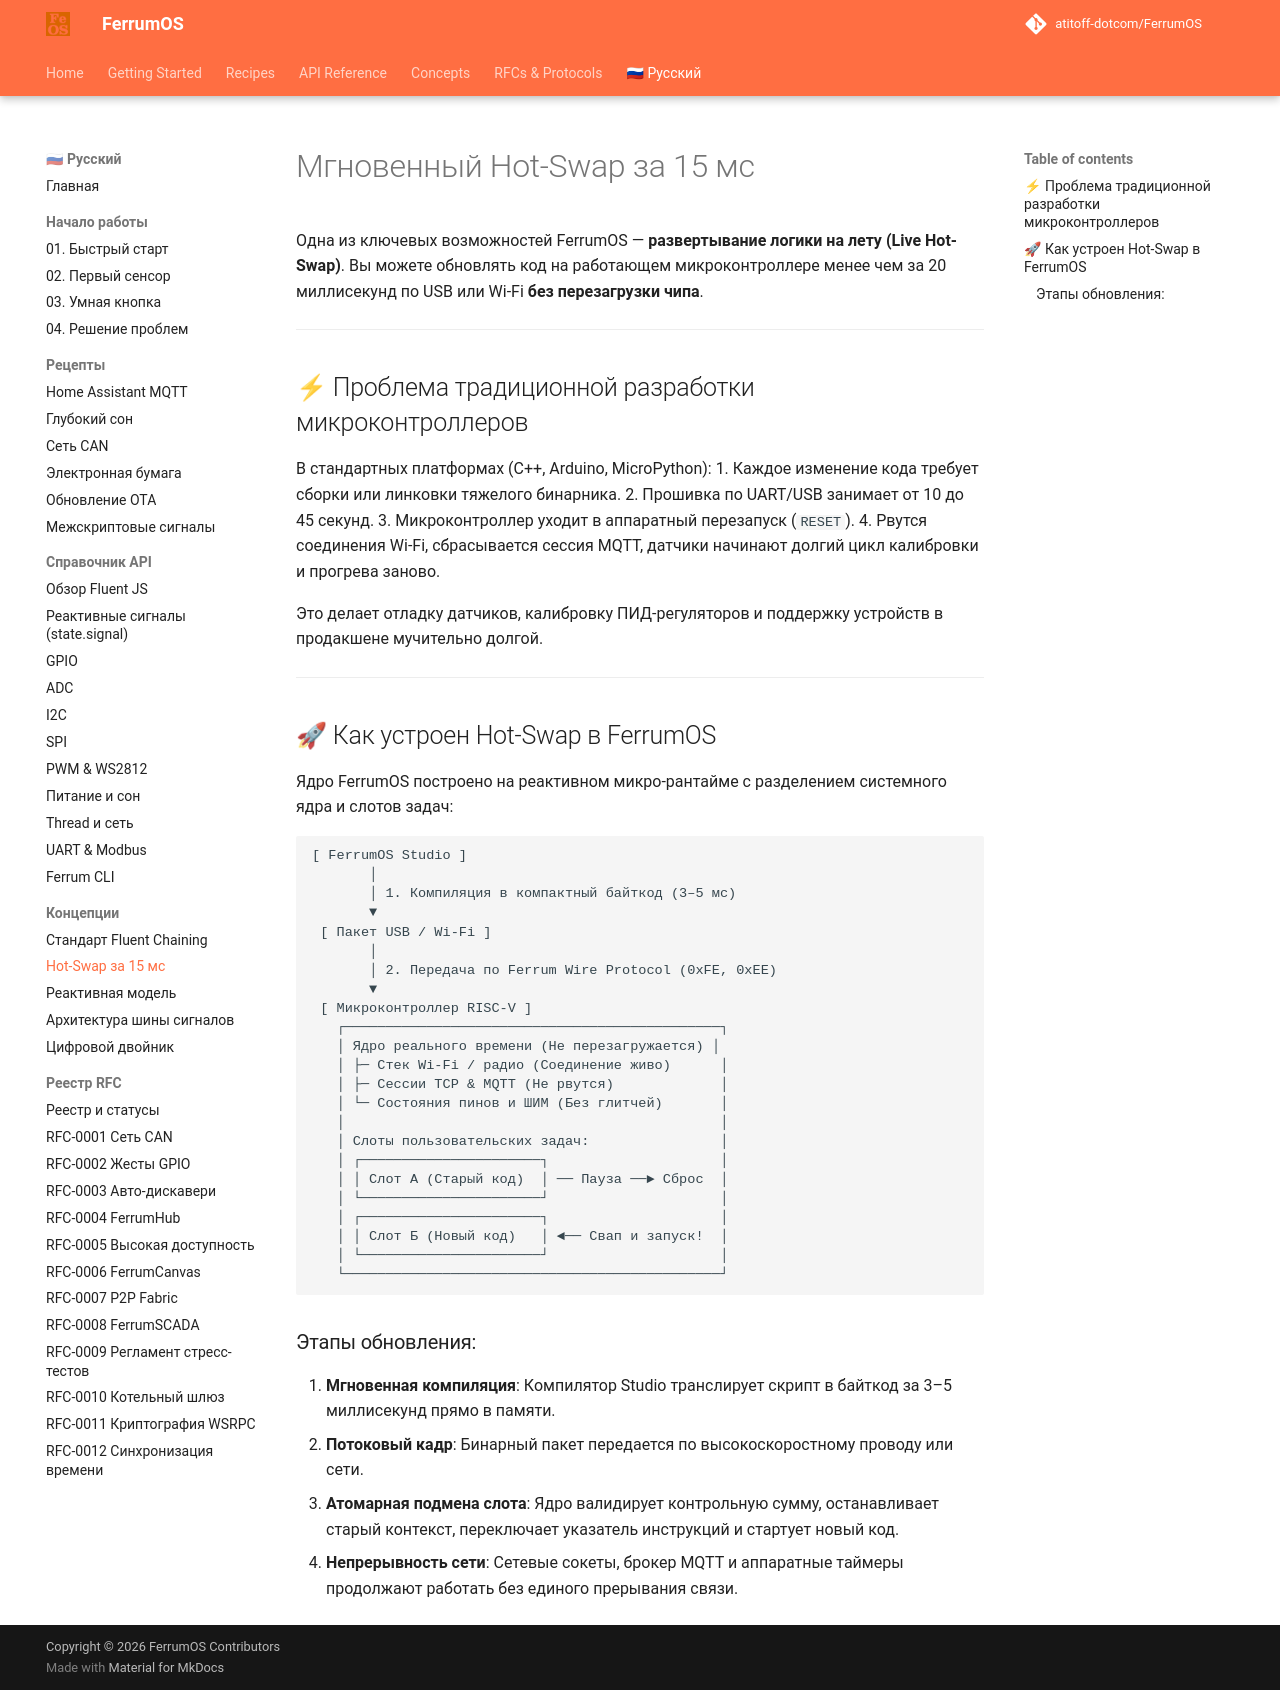

repository: atitoff-dotcom/FerrumOS · page: ru/4_concepts/hot_swap_15ms/index.html · generator: mkdocs

# Мгновенный Hot-Swap за 15 мс

Одна из ключевых возможностей FerrumOS — **развертывание логики на лету (Live Hot-Swap)**. Вы можете обновлять код на работающем микроконтроллере менее чем за 20 миллисекунд по USB или Wi-Fi **без перезагрузки чипа**.

---

## ⚡ Проблема традиционной разработки микроконтроллеров

В стандартных платформах (C++, Arduino, MicroPython):
1. Каждое изменение кода требует сборки или линковки тяжелого бинарника.
2. Прошивка по UART/USB занимает от 10 до 45 секунд.
3. Микроконтроллер уходит в аппаратный перезапуск (`RESET`).
4. Рвутся соединения Wi-Fi, сбрасывается сессия MQTT, датчики начинают долгий цикл калибровки и прогрева заново.

Это делает отладку датчиков, калибровку ПИД-регуляторов и поддержку устройств в продакшене мучительно долгой.

---

## 🚀 Как устроен Hot-Swap в FerrumOS

Ядро FerrumOS построено на реактивном микро-рантайме с разделением системного ядра и слотов задач:

```
[ FerrumOS Studio ]
       │
       │ 1. Компиляция в компактный байткод (3–5 мс)
       ▼
 [ Пакет USB / Wi-Fi ]
       │
       │ 2. Передача по Ferrum Wire Protocol (0xFE, 0xEE)
       ▼
 [ Микроконтроллер RISC-V ]
   ┌──────────────────────────────────────────────┐
   │ Ядро реального времени (Не перезагружается) │
   │ ├─ Стек Wi-Fi / радио (Соединение живо)      │
   │ ├─ Сессии TCP & MQTT (Не рвутся)             │
   │ └─ Состояния пинов и ШИМ (Без глитчей)       │
   │                                              │
   │ Слоты пользовательских задач:                │
   │ ┌──────────────────────┐                     │
   │ │ Слот А (Старый код)  │ ── Пауза ──► Сброс  │
   │ └──────────────────────┘                     │
   │ ┌──────────────────────┐                     │
   │ │ Слот Б (Новый код)   │ ◄── Свап и запуск!  │
   │ └──────────────────────┘                     │
   └──────────────────────────────────────────────┘
```

### Этапы обновления:
1. **Мгновенная компиляция**: Компилятор Studio транслирует скрипт в байткод за 3–5 миллисекунд прямо в памяти.
2. **Потоковый кадр**: Бинарный пакет передается по высокоскоростному проводу или сети.
3. **Атомарная подмена слота**: Ядро валидирует контрольную сумму, останавливает старый контекст, переключает указатель инструкций и стартует новый код.
4. **Непрерывность сети**: Сетевые сокеты, брокер MQTT и аппаратные таймеры продолжают работать без единого прерывания связи.
